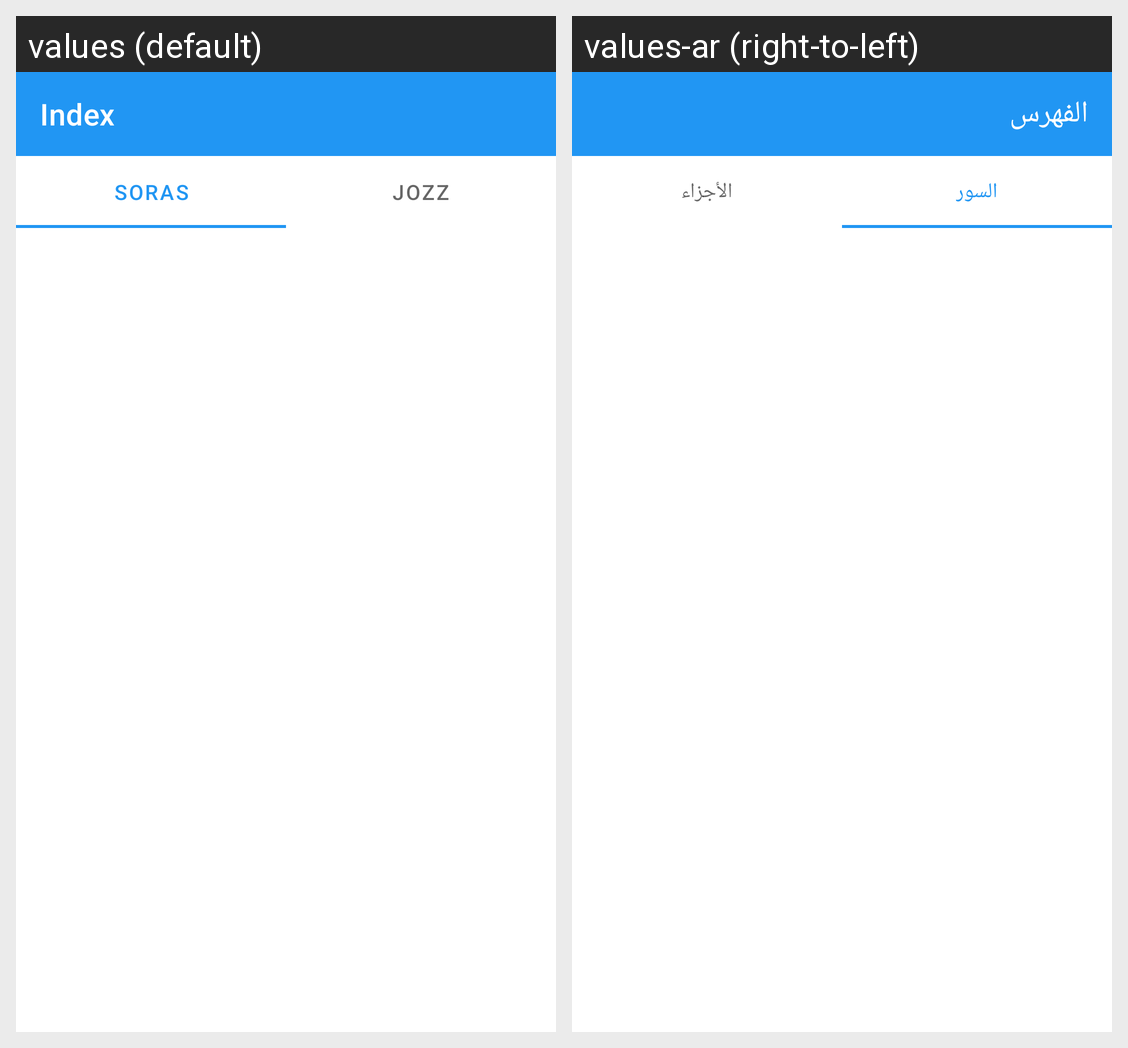

Strings drawn on this Android screen and how each of the app's shown locales translates them:
Android screen res/layout/activity_indexes_of_quran.xml rendered under 2 locales, left to right: values (default), values-ar (right-to-left). Device: Nexus 5 (rendered at 1080×1920; each locale shown at half size, 540×960, under a caption strip naming it); theme Theme.IslamicApp.
Strings drawn on this screen, with the default value and each locale's value (text and hints the layout hard-codes, and strings that could not be matched under every locale, appear in the picture but are not listed):

index
  values: Index
  values-ar: الفهرس

soras
  values: soras
  values-ar: السور

jozz
  values: jozz
  values-ar: الأجزاء
